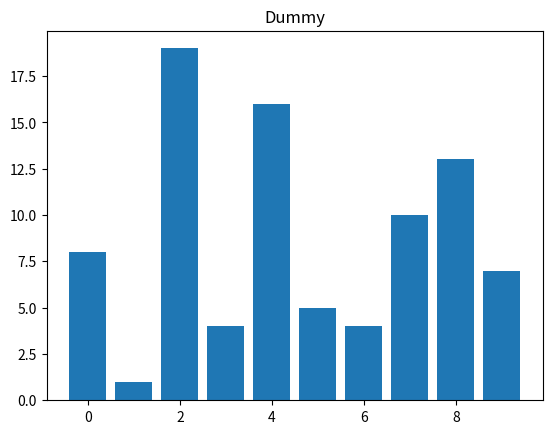

Python code for this plot:
"""Contains the Sort-Algorithms Bubblesort, Insertionsort und Quicksort."""

__author__ = "5625448: Lilian Mendoza de Sudan, 6290157: Lars Petersen"
__copyright__ = ""
__credits__ = "" 
__email__ = "lilian_mendoza@hotmail.com, petersen@informatik.uni-frankfurt.de"


import numpy as np
import matplotlib.pyplot as plt
from random import shuffle
import time

def generate_random_numbers(num):
    """ """
    np.random.seed(0) # set seed so we all get the same "random" numbers
    return np.random.choice(range(1,20), num, replace=True)

def display(numbers, title=""):
    """ """
    fig = plt.figure(0)
    plt.ion()
    plt.clf()
    plt.bar(range(len(numbers)), numbers)
    plt.title(title)
    plt.pause(0.001)

def dummy(numbers, disp=False):
    """ """
    for i in range(10):
        if disp:
            display(numbers, "Dummy")
        # shuffle the numbers in a meaningless way
        shuffle(numbers)
    return numbers


numbers = generate_random_numbers(10)
st = time.time() # save current time
sorted_numbers_dm = dummy(numbers.copy(), disp=True)
print("Dummy took: ", time.time() - st)

if np.array_equal(sorted_numbers_dm,np.sort(numbers)):
    print("OK")
else:
    print("NOT OK")
